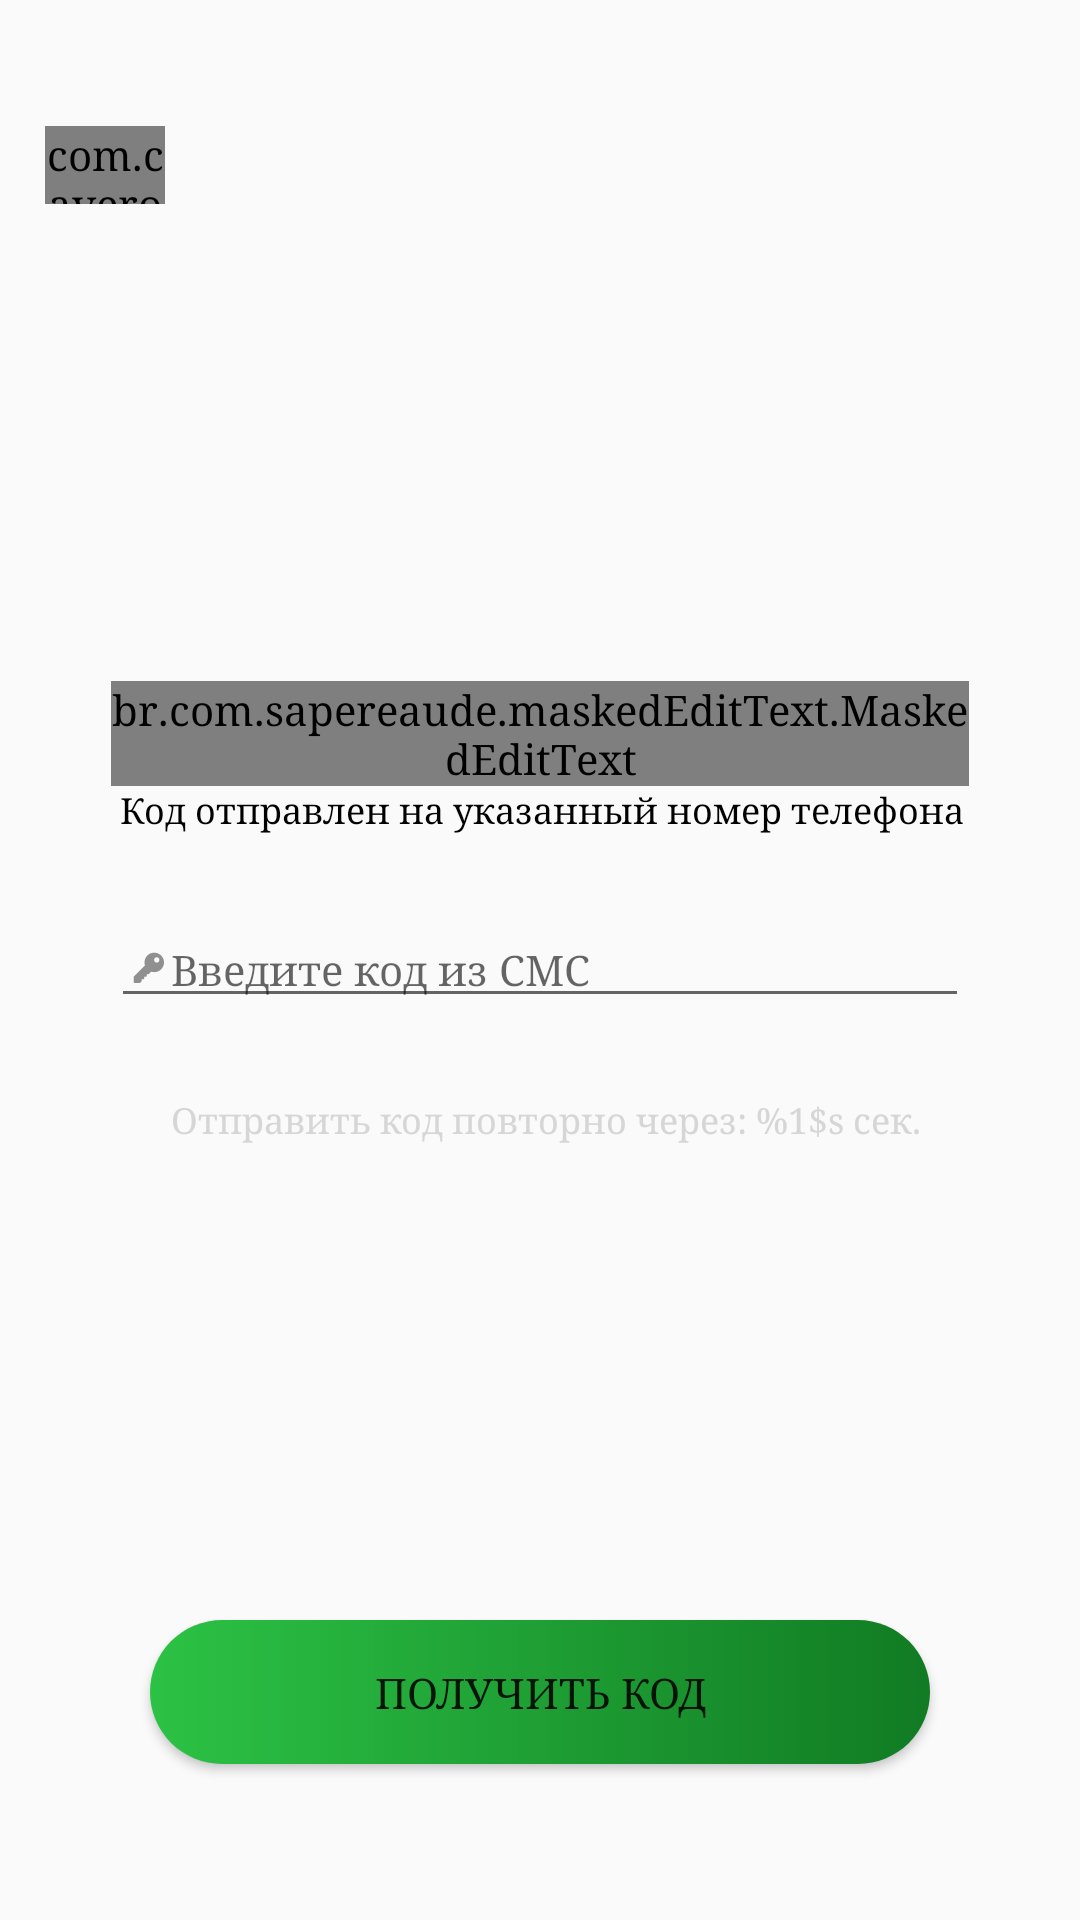

Reconstruct the res/layout file that produces this screen, plus the resources it refers to.
<!-- AndroidManifest.xml: application theme Theme.App.Light -->
<!-- res/layout/fragment_sms_code.xml -->
<?xml version="1.0" encoding="utf-8"?>
<layout xmlns:android="http://schemas.android.com/apk/res/android"
        xmlns:tools="http://schemas.android.com/tools"
        xmlns:app="http://schemas.android.com/apk/res-auto">
<data>
    
    <variable name="presenter" type="dragau.o2o.customer.presentation.presenter.login.SmsCodePresenter"/>
</data>

<LinearLayout
                  android:layout_width="match_parent"
                  android:layout_height="match_parent"
                  tools:context=".ui.fragment.login.SmsCodeFragment"
                  android:id="@+id/flMain"
                  android:orientation="vertical">

<androidx.constraintlayout.widget.ConstraintLayout
        android:layout_width="match_parent"
        android:layout_height="match_parent"
        >

    <LinearLayout
            android:id="@+id/phoneLayout"
            android:orientation="vertical"
            android:layout_width="match_parent"
            android:layout_height="0dp"
            android:layout_marginTop="10dp"
            android:layout_marginStart="37dp"
            android:gravity="center"
            app:layout_constraintBottom_toTopOf="@id/btnLogin"
            app:layout_constraintStart_toStartOf="parent"
            app:layout_constraintEnd_toEndOf="parent"
            android:layout_marginEnd="37dp"
            android:layout_marginBottom="10dp"
            app:layout_constraintTop_toBottomOf="@id/avatar_imageView">

        <br.com.sapereaude.maskedEditText.MaskedEditText
                android:id="@+id/phoneEt"
                android:layout_width="match_parent"
                android:layout_height="wrap_content"
                android:inputType="phone"
                android:typeface="monospace"
                app:allowed_chars="1234567890"
                app:mask="+7(###)###-##-##"
                android:hint="1234567890"
                android:textSize="14sp"
                app:keep_hint="true"
                android:focusable="false"
                android:textColorHint="#000000"
                android:drawableStart="@drawable/phone"
        />

        <TextView
                android:id="@+id/passwordSentTv"
                android:layout_width="match_parent"
                android:layout_height="wrap_content"
                android:text="@string/password_sent"
                android:textSize="12sp"
                android:layout_marginStart="2dp"
        />

        <EditText android:layout_width="match_parent"
                  android:layout_height="wrap_content"
                  android:id="@+id/smsEt"
                  android:hint="@string/enter_sms_code"
                  android:inputType="number"
                  android:paddingLeft="6dp"
                  android:layout_marginTop="26dp"
                  android:textSize="14sp"
                  android:textColor="#909090"
                  android:drawableStart="@drawable/ic_sms"
        />

        <TextView
                android:id="@+id/repeatSmsTv"
                android:layout_width="match_parent"
                android:layout_height="wrap_content"
                android:text="@string/repeat_send_sms"
                android:textSize="12sp"
                android:layout_marginTop="26dp"
                android:layout_marginStart="2dp"
                android:textAlignment="center"
                android:textColor="#D6D6D6"
        />

        
                
                
                
                
                
                
                
                
                
                
                
                
                
        
    </LinearLayout>
    <com.caverock.androidsvg.SVGImageView
            android:id="@+id/avatar_imageView"
            android:layout_width="40dp"
            android:layout_height="26dp"
            android:layout_marginTop="42dp"
            android:layout_marginStart="15dp"
            app:layout_constraintTop_toTopOf="parent"
            app:layout_constraintStart_toStartOf="parent"
            app:svg="logo.svg"
            android:scaleType="fitCenter"/>


    <Button
            android:id="@+id/btnLogin"
            android:text="@string/login"
            android:layout_width="match_parent"
            android:layout_height="wrap_content"
            app:layout_constraintStart_toStartOf="parent"
            app:layout_constraintEnd_toEndOf="parent"
            app:layout_constraintBottom_toBottomOf="parent"
            android:background="@drawable/button_green_bg"
            android:onClick="@{(v) -> presenter.validateCode()}"
            android:layout_marginBottom="52dp"
            android:layout_marginStart="50dp"
            android:layout_marginEnd="50dp"/>

    
            
            
            
            
            
            
            
            
            
            
            
            
            
            
    

</androidx.constraintlayout.widget.ConstraintLayout>

</LinearLayout>
</layout>
<!-- resources referenced by this layout -->
<resources>
  <!-- drawable button_green_bg (drawable-v24) -->
  <?xml version="1.0" encoding="utf-8"?>
  <selector xmlns:android="http://schemas.android.com/apk/res/android">
  <item>
      <shape android:shape="rectangle">
          
          <gradient android:angle="180" android:endColor="@color/greenBgColor"
                  android:startColor="@color/btnDarkGreen" />
          
          <corners android:radius="50dp"/>
      </shape>
  </item>
  </selector>
  <string name="enter_sms_code">Введите код из СМС</string>
  <string name="login">ПОЛУЧИТЬ КОД</string>
  <string name="next">далее</string>
  <string name="password_sent">Код отправлен на указанный номер телефона</string>
  <string name="repeat_send_sms">Отправить код повторно через: %1$s сек.</string>
  <color name="greenBgColor">#2CC245</color>
  <color name="btnDarkGreen">#117B23</color>
  <color name="iconPhoneColor">#919191</color>
  <style name="Base.Theme.App" parent="Theme.AppCompat.Light.NoActionBar">
          <item name="primaryButtonTheme">@style/Widget.Button.Primary</item>
          <item name="windowActionBar">false</item>
          <item name="windowNoTitle">true</item>
          <item name="android:typeface">serif</item>
          <item name="fontFamily">@font/roboto_regular</item>
      </style>
  <style name="Widget.TextInputEditText.Primary" parent="@android:style/TextAppearance">
          <item name="colorControlNormal">@color/quantum_black_100</item>
          <item name="colorControlActivated">@color/quantum_black_100</item>
          <item name="colorControlHighlight">@color/greenBgColor</item>
      </style>
  <style name="Widget.TextView.Primary" parent="android:Widget.TextView">
          <item name="android:textColor">@color/primaryText</item>
          <item name="android:textSize">14sp</item>
      </style>
  <style name="Widget.Button.Primary" parent="Widget.AppCompat.Button">
          <item name="background">@drawable/button_green_bg</item>
          <item name="android:textColor">@color/playButtonTextColor</item>
          <item name="android:textSize">18sp</item>
          <item name="textAllCaps">false</item>
          <item name="android:padding">11dp</item>
      </style>
  <color name="lightInverseTextColor">#000000</color>
  <color name="colorWhite">#FFFFFF</color>
  <color name="lightColorPrimary">#ffffff</color>
  <color name="lightColorPrimaryDark">#424242</color>
  <color name="lightColorAccent">#000000</color>
  <color name="lightPrimaryText">#424242</color>
  <color name="lightButtonNormal">#76be2f</color>
  <color name="lightButtonHighlight">#81c784</color>
  <color name="lightButtonText">#FFFFFF</color>
  <color name="lightColorSelected">#BB000000</color>
  <color name="lightBorderColor">#EAEAEA</color>
  <color name="lightSubviewsColor">#1f000000</color>
  <color name="lightClearSubviewsColor">#12000000</color>
  <color name="lightPlayButtonTextColor">#6D6F76</color>
  <color name="lightBoldTextColor">#434343</color>
  <color name="lightThinTextColor">#636363</color>
  <color name="lightGrayTextColor">#636363</color>
  <color name="lightRedTextColor">#ec0d12</color>
  <color name="lightGreenTextColor">#079f20</color>
  <color name="lightBlueTextColor">#205c82</color>
  <color name="lightPartnerMissionDescriptionTextColor">#205c82</color>
  <color name="lightPrizedTopMissionColor">#205c82</color>
  <color name="lightTimerTextColor">#a049aa</color>
  <color name="lightOpponentTurnTextColor">#636363</color>
  <color name="lightSettingsFieldTextColor">#636363</color>
  <color name="lightHintTextColor">#D6D6D6</color>
  <color name="quantum_black_100">#000000</color>
  <color name="primaryText">#000000</color>
  <color name="playButtonTextColor">#ffffff</color>
</resources>
